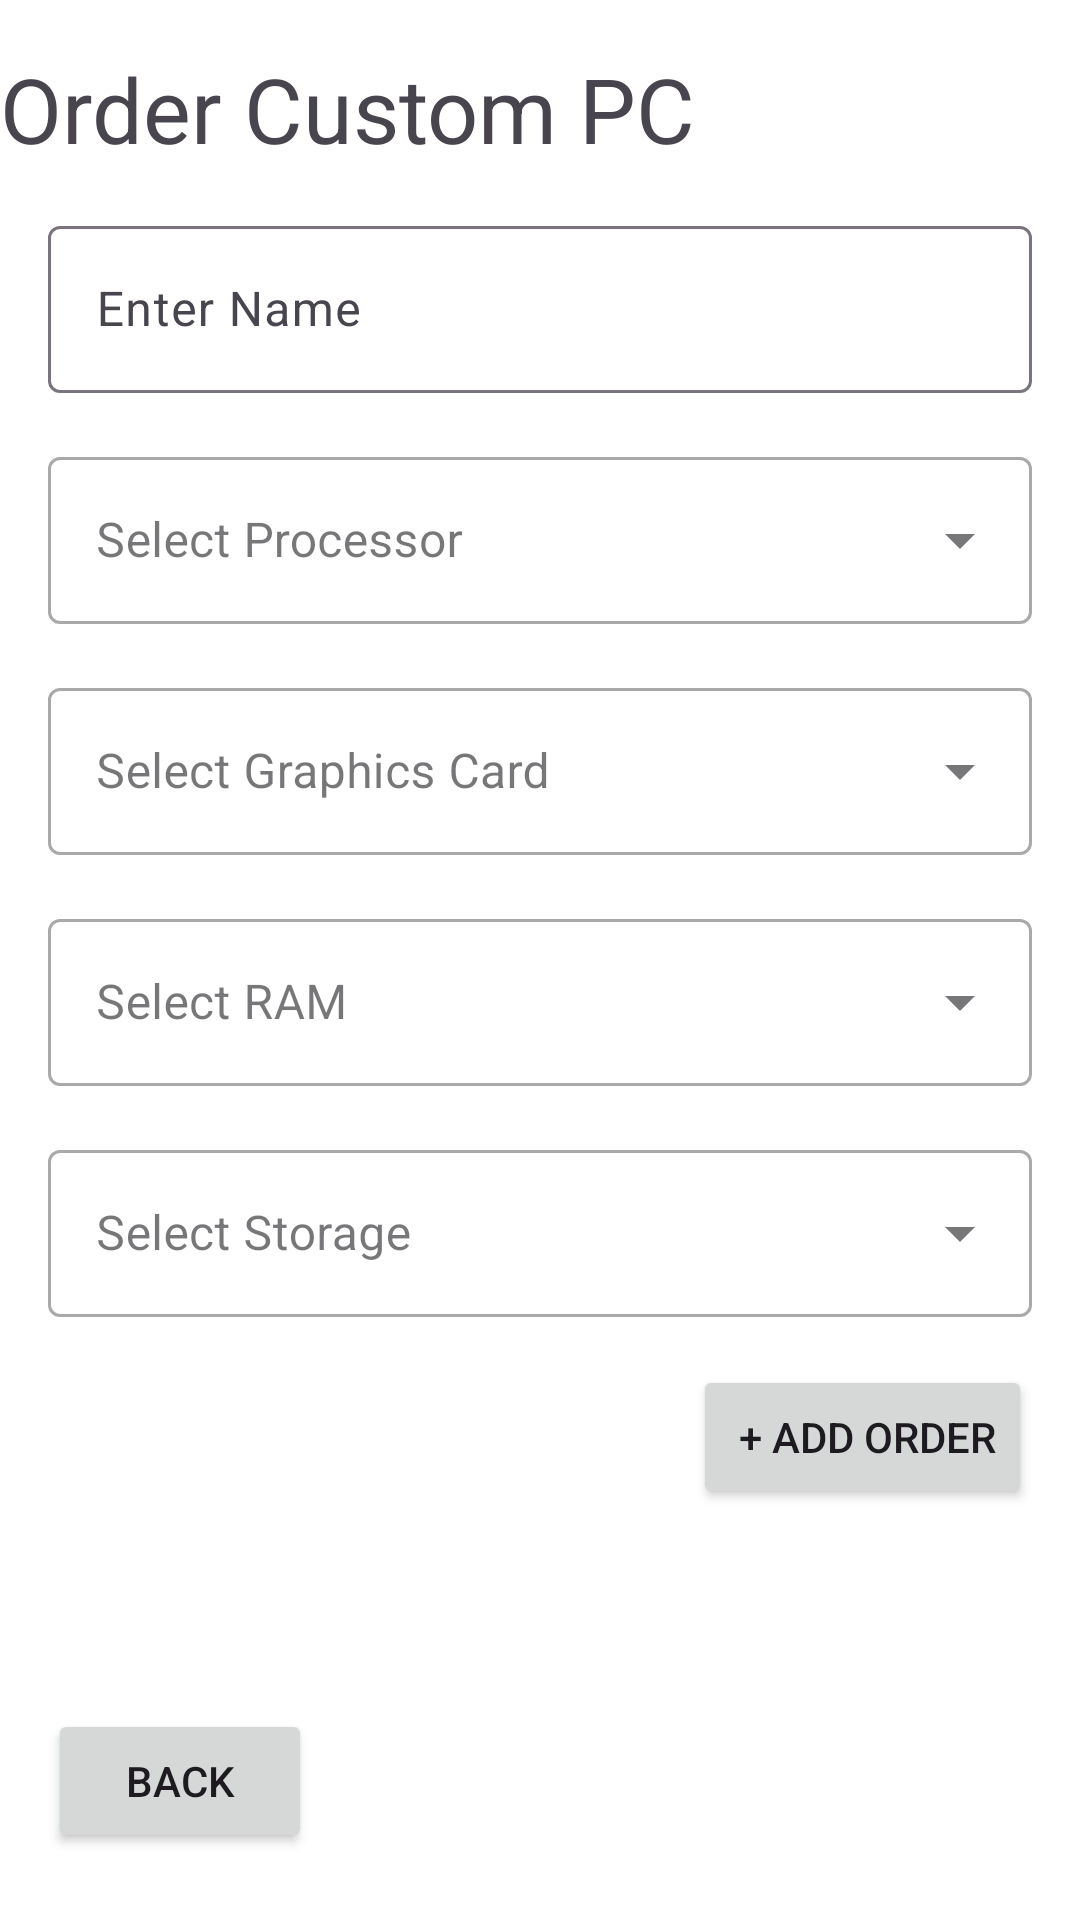

This screen was rendered from an Android layout file. Write that file and the resources it references.
<!-- AndroidManifest.xml: application theme Theme.MyProject03Application -->
<!-- res/layout/activity_order.xml -->
<?xml version="1.0" encoding="utf-8"?>
<androidx.constraintlayout.widget.ConstraintLayout xmlns:android="http://schemas.android.com/apk/res/android"
    xmlns:app="http://schemas.android.com/apk/res-auto"
    xmlns:tools="http://schemas.android.com/tools"
    android:id="@+id/main"
    android:layout_width="match_parent"
    android:layout_height="match_parent"
    android:background="#FFFFFF"
    tools:context=".OrderActivity">

    <TextView
        android:id="@+id/textView_AddOrder"
        android:layout_width="322dp"
        android:layout_height="38dp"
        android:layout_marginTop="16dp"
        android:text="Order Custom PC"
        android:textSize="30sp"
        app:layout_constraintTop_toTopOf="parent"
        tools:layout_editor_absoluteX="16dp" />

    <com.google.android.material.textfield.TextInputLayout
        android:id="@+id/text_name"
        android:layout_width="0dp"
        android:layout_height="wrap_content"
        android:layout_margin="16dp"
        app:layout_constraintEnd_toEndOf="parent"
        app:layout_constraintStart_toStartOf="parent"
        app:layout_constraintTop_toBottomOf="@id/textView_AddOrder">

        <com.google.android.material.textfield.TextInputEditText
            android:id="@+id/text_user_name"
            android:layout_width="match_parent"
            android:layout_height="wrap_content"
            android:hint="Enter Name"
            android:inputType="text" />
    </com.google.android.material.textfield.TextInputLayout>

    <com.google.android.material.textfield.TextInputLayout
        android:id="@+id/option1"
        style="@style/Widget.MaterialComponents.TextInputLayout.OutlinedBox.ExposedDropdownMenu"
        android:layout_width="0dp"
        android:layout_height="wrap_content"
        android:layout_margin="16dp"
        android:hint="Select Processor"
        app:layout_constraintEnd_toEndOf="parent"
        app:layout_constraintStart_toStartOf="parent"
        app:layout_constraintTop_toBottomOf="@id/text_name">

        <AutoCompleteTextView
            android:id="@+id/auto_complete_txt"
            android:layout_width="match_parent"
            android:layout_height="wrap_content"
            android:focusable="true"
            android:inputType="none" />
    </com.google.android.material.textfield.TextInputLayout>

    <com.google.android.material.textfield.TextInputLayout
        android:id="@+id/option2"
        style="@style/Widget.MaterialComponents.TextInputLayout.OutlinedBox.ExposedDropdownMenu"
        android:layout_width="0dp"
        android:layout_height="wrap_content"
        android:layout_margin="16dp"
        android:hint="Select Graphics Card"
        app:layout_constraintEnd_toEndOf="parent"
        app:layout_constraintStart_toStartOf="parent"
        app:layout_constraintTop_toBottomOf="@id/option1">

        <AutoCompleteTextView
            android:id="@+id/auto_complete_txt2"
            android:layout_width="match_parent"
            android:layout_height="wrap_content"
            android:focusable="true"
            android:inputType="none" />
    </com.google.android.material.textfield.TextInputLayout>

    <com.google.android.material.textfield.TextInputLayout
        android:id="@+id/option3"
        style="@style/Widget.MaterialComponents.TextInputLayout.OutlinedBox.ExposedDropdownMenu"
        android:layout_width="0dp"
        android:layout_height="wrap_content"
        android:layout_margin="16dp"
        android:hint="Select RAM"
        app:layout_constraintEnd_toEndOf="parent"
        app:layout_constraintStart_toStartOf="parent"
        app:layout_constraintTop_toBottomOf="@id/option2">

        <AutoCompleteTextView
            android:id="@+id/auto_complete_txt3"
            android:layout_width="match_parent"
            android:layout_height="wrap_content"
            android:focusable="true"
            android:inputType="none" />
    </com.google.android.material.textfield.TextInputLayout>

    <com.google.android.material.textfield.TextInputLayout
        android:id="@+id/option4"
        style="@style/Widget.MaterialComponents.TextInputLayout.OutlinedBox.ExposedDropdownMenu"
        android:layout_width="0dp"
        android:layout_height="wrap_content"
        android:layout_margin="16dp"
        android:hint="Select Storage"
        app:layout_constraintEnd_toEndOf="parent"
        app:layout_constraintStart_toStartOf="parent"
        app:layout_constraintTop_toBottomOf="@id/option3">

        <AutoCompleteTextView
            android:id="@+id/auto_complete_txt4"
            android:layout_width="match_parent"
            android:layout_height="wrap_content"
            android:focusable="true"
            android:inputType="none" />
    </com.google.android.material.textfield.TextInputLayout>

    <Button
        android:id="@+id/AddmoreOrder_button"
        android:layout_width="wrap_content"
        android:layout_height="wrap_content"
        android:layout_margin="16dp"
        android:layout_marginTop="36dp"
        android:layout_marginEnd="16dp"
        android:text=" + Add Order"
        app:layout_constraintEnd_toEndOf="parent"
        app:layout_constraintTop_toBottomOf="@id/option4" />

    <Button
        android:id="@+id/back_button"
        android:layout_width="wrap_content"
        android:layout_height="wrap_content"
        android:layout_margin="16dp"
        android:layout_marginStart="16dp"
        android:layout_marginTop="100dp"
        android:text="Back"
        app:layout_constraintBottom_toBottomOf="parent"
        app:layout_constraintStart_toStartOf="parent"
        app:layout_constraintTop_toBottomOf="@+id/next_button" />

    <Button
        android:id="@+id/next_button"
        android:layout_width="wrap_content"
        android:layout_height="wrap_content"
        android:layout_margin="132dp"
        android:layout_marginEnd="132dp"
        android:text="Go to Order List"
        app:layout_constraintBottom_toBottomOf="parent"
        app:layout_constraintEnd_toEndOf="parent"
        app:layout_constraintTop_toBottomOf="@+id/AddmoreOrder_button" />


</androidx.constraintlayout.widget.ConstraintLayout>
<!-- resources referenced by this layout -->
<resources>
  <style name="Theme.MyProject03Application" parent="Base.Theme.MyProject03Application" />
  <style name="Base.Theme.MyProject03Application" parent="Theme.Material3.DayNight.NoActionBar">
          
          
      </style>
</resources>
